Run: headless pygame with SDL's dummy video driver; simulated clock (each Clock.tick advances the game by its frame time, no real sleeping); random seed 0; keys injected as events and as key.get_pressed() state; no mouse input.
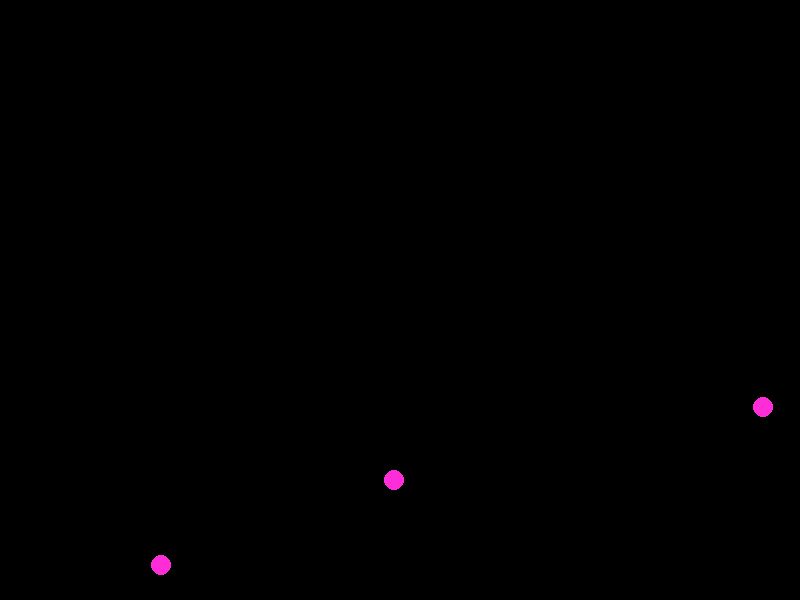
Frame 1 of 4 · flips 1–60 · no input
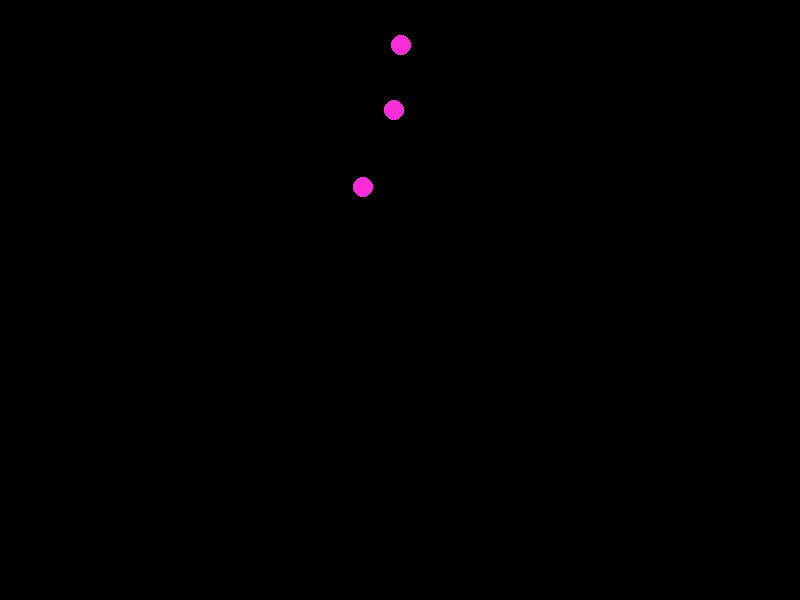
Frame 2 of 4 · flips 61–180 · tapped SPACE, RETURN · held RIGHT (→), D
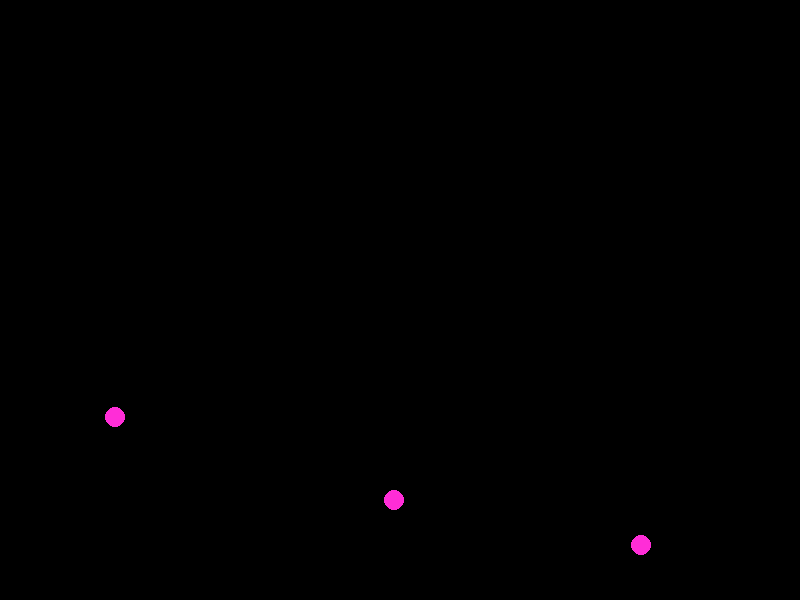
Frame 3 of 4 · flips 181–300 · held DOWN (↓), S
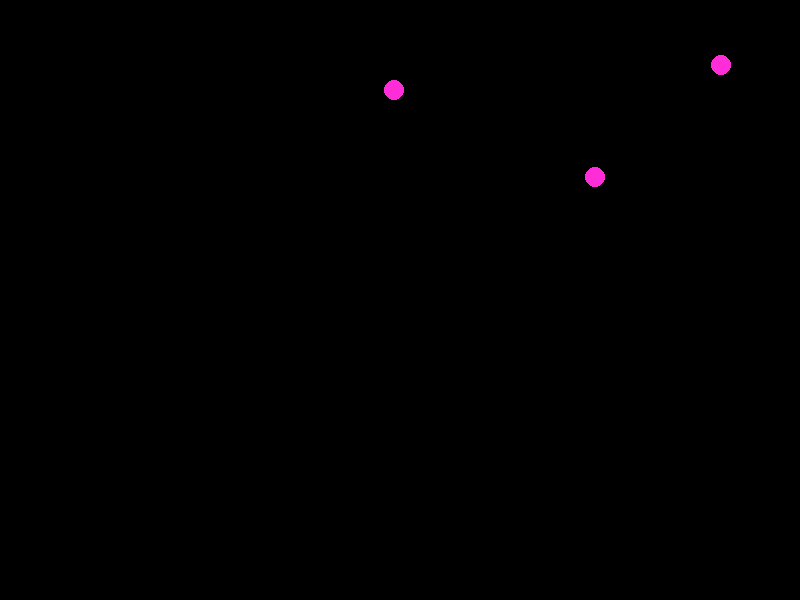
Frame 4 of 4 · flips 301–420 · held LEFT (←), A, UP (↑), W

The pygame program that drew these frames:

import pygame as py
import random, time, math
py.init() 
  
largura = 800
altura = 600
screen = py.display.set_mode((largura, altura)) 

class bolas:
    def __init__(self,coordX, coordY, speedX, speedY, raio):
        self.coordX = coordX
        self.coordY = coordY
        self.speedX = speedX
        self.speedY = speedY
        self.raio = raio
    def move(self):
        self.coordX += self.speedX
        self.coordY += self.speedY 
    def limite_wall(self):
        if self.coordX < 0 or self.coordX > largura:
            self.speedX *= -1
        elif self.coordY < 0 or self.coordY > altura:
            self.speedY *= -1 #mudei a direção da velocidade, que soma com a coordenada 
    # def calc_distancia(self, ball): 
    #     #calcular a distancia = {sqrt[(x2-x1)**2]+[(y2-y1)**2]}
    #     x, y = ball.coordX, ball.coordY
    #     x2, y2 = ball.coordY, ball.coordX

    #     self.distancia = math.sqrt((x2 - x)**2 + (y2 - y)**2)
    def colisao(self, outra_bola):
        distancia = math.sqrt((outra_bola.coordX - self.coordX)**2 + (outra_bola.coordY - self.coordY)**2)
        if distancia < (self.raio + outra_bola.raio):
            print('Colisão entre bolas!', self.coordX, self.coordY)   

        return distancia 

            
  #distancia era menor do que a soma dos dois raios
        #o que fazer
        #pegar posicao da bolinha [i] com posicao de[i+1] e somar
        #se a distancia < que raio[i] + raio[i+1]:
        #print('colisão')
         
running = True

n_bolas = 3
raio = 10
lista_bolas = []
distancia = []   
clock = py.time.Clock()
for i in range(n_bolas):
    posX = random.randint(0,largura - raio)
    posY = random.randint(0,altura)
    lista_bolas.append(bolas(posX,posY,i*2,5,raio))
    posY += 30
    posX += 20
    cor = (255,45,215)

#print(lista_bolas)

while running: 
    clock.tick(60)
    screen.fill((0, 0, 0))
    for event in py.event.get(): 
        if event.type == py.QUIT: 
            running = False

    for i, ball in enumerate(lista_bolas): 
        ball.move() #move
        ball.limite_wall() #limitador de bolinhas
        for j in range(n_bolas):
            #distancia_balls = ball.calc_distancia(lista_bolas[j]) #função que calcula a distancia das bolinhas
            #distancia.append(distancia_balls) # lista
            #ball.colisao(distancia_balls)
            if i != j:  # Evitar verificar a colisão da bola consigo mesma
                ball.colisao(lista_bolas[j])
        py.draw.circle(screen, cor, (ball.coordX, ball.coordY), ball.raio)
    #print(distancia_balls)

    py.display.update()
py.quit()
